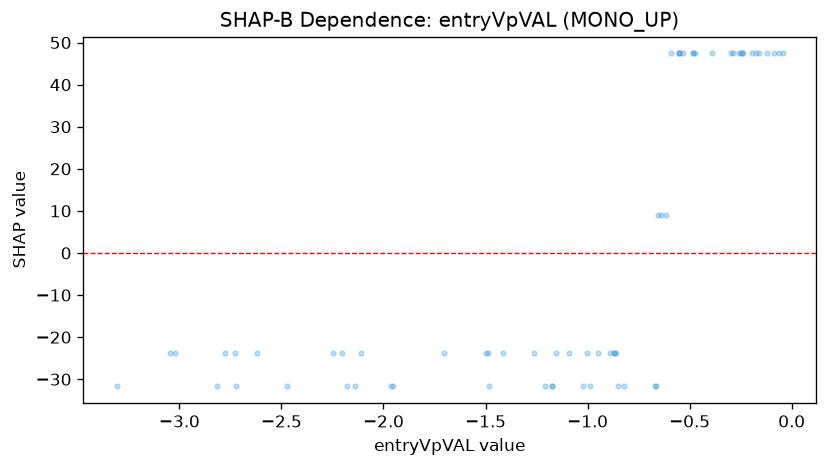

Source data for this figure (header and first rows):
feature_value, shap_value
-0.2568, 47.41
-0.8695, -23.78
-0.2873, 47.41
-2.204, -23.78
-1.001, -23.78
-2.138, -31.69
-2.475, -31.69
-0.6687, -31.69
-1.265, -23.78
-0.3895, 47.41
-1.5, -23.78
-1.022, -31.69
-0.06099, 47.41
-0.6146, 8.936
-1.091, -23.78
-0.08856, 47.41
-1.703, -23.78
-0.2475, 47.41
-0.4847, 47.41
-0.04502, 47.41
-2.722, -31.69
-0.8879, -23.78
-0.9501, -23.78
-1.955, -31.69
-1.413, -23.78
-0.5321, 47.41
-0.1598, 47.41
-1.174, -31.69
-0.8698, -23.78
-0.862, -23.78
-0.8237, -31.69
-1.173, -31.69
-0.6534, 8.936
-2.622, -23.78
-0.4825, 47.41
-0.6627, -31.69
-1.49, -23.78
-3.022, -23.78
-0.2981, 47.41
-0.589, 47.41
-1.962, -31.69
-0.8519, -31.69
-2.248, -23.78
-3.047, -23.78
-0.5537, 47.41
-0.9883, -31.69
-2.776, -23.78
-0.6402, 8.936
-0.1224, 47.41
-3.308, -31.69
-2.728, -23.78
-1.211, -31.69
-0.4729, 47.41
-0.5511, 47.41
-1.481, -31.69
-0.5529, 47.41
-2.11, -23.78
-0.2419, 47.41
-0.175, 47.41
-2.178, -31.69
... 4 more rows
